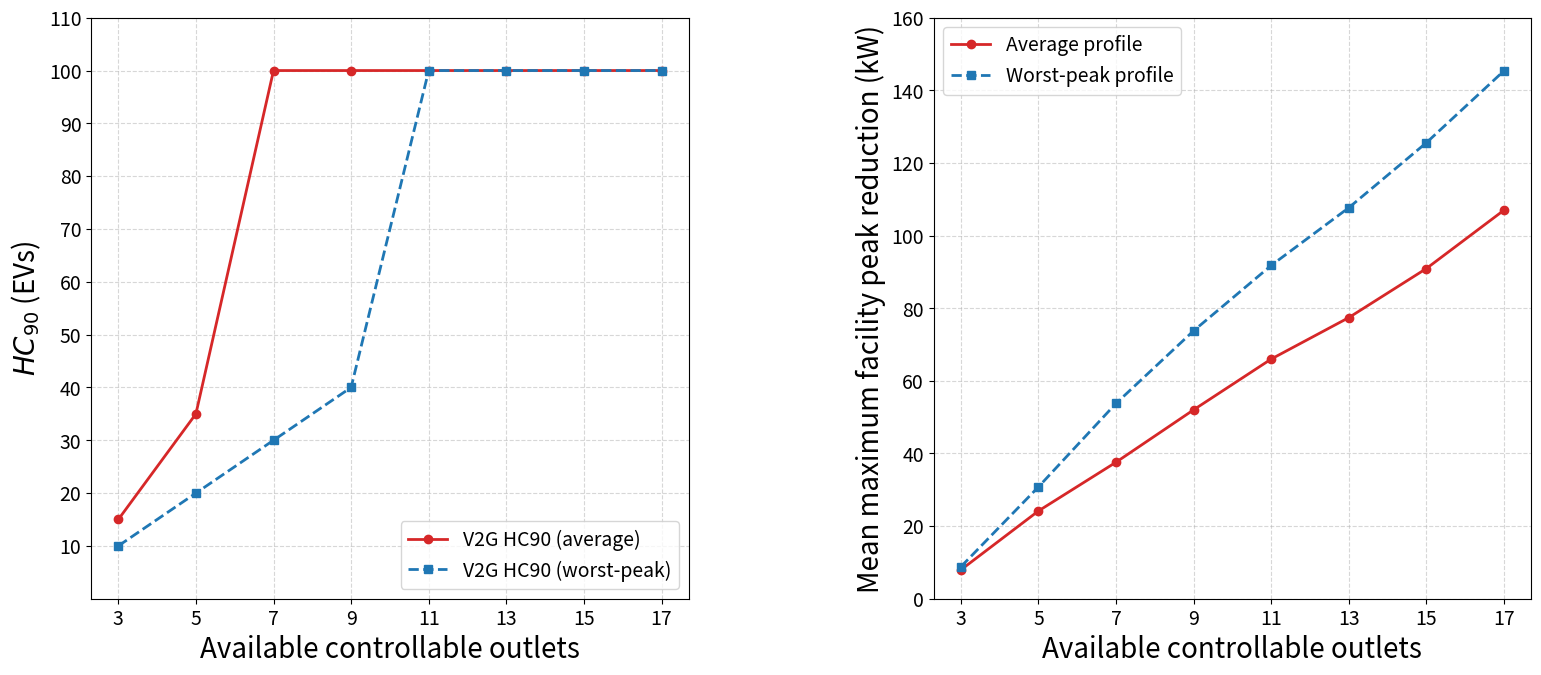

Source code (Python):
"""Plot corrected V2G HC90 and mean facility peak reduction."""

import argparse

import matplotlib.pyplot as plt
import numpy as np


def make_plot(
    outfile="hosting_capacity_peak_reduction_v2g_11_10kw.png",
    fmt=None,
):
    outlets = np.array([3, 5, 7, 9, 11, 13, 15, 17])

    # Panel (a): corrected 11/10 kW V2G HC90 from the 10-seed run.
    hc_v2g_avg = np.array([15, 35, 100, 100, 100, 100, 100, 100])
    hc_v2g_worst = np.array([10, 20, 30, 40, 100, 100, 100, 100])

    # Panel (b): 10-seed mean maximum facility peak reduction.
    peak_v2g_avg = np.array([
        7.9333, 24.1644, 37.5845, 52.0165,
        66.0010, 77.4158, 90.9344, 107.0061,
    ])
    peak_v2g_worst = np.array([
        8.7805, 30.7805, 53.7805, 73.7805,
        91.7805, 107.6805, 125.5805, 145.3805,
    ])

    v2g_color = "#d62728"
    worst_color = "#1f77b4"
    fig, axes = plt.subplots(1, 2, figsize=(16, 7))
    fig.subplots_adjust(left=0.08, right=0.98, top=0.94, wspace=0.41)

    label_fontsize = 20
    tick_fontsize = 14
    legend_fontsize = 14

    ax = axes[0]
    ax.plot(
        outlets, hc_v2g_avg, marker="o", color=v2g_color,
        linestyle="-", lw=2, label="V2G HC90 (average)",
    )
    ax.plot(
        outlets, hc_v2g_worst, marker="s", color=worst_color,
        linestyle="--", lw=2, label="V2G HC90 (worst-peak)",
    )
    ax.set_xlabel("Available controllable outlets", fontsize=label_fontsize)
    ax.set_ylabel(r"$HC_{90}$ (EVs)", fontsize=label_fontsize)
    ax.set_xticks(outlets)
    ax.set_yticks(np.arange(10, 111, 10))
    ax.set_ylim(0, 110)
    ax.tick_params(axis="both", labelsize=tick_fontsize)
    ax.grid(True, linestyle="--", alpha=0.5)
    ax.legend(fontsize=legend_fontsize)

    ax = axes[1]
    ax.plot(
        outlets, peak_v2g_avg, marker="o", color=v2g_color,
        linestyle="-", lw=2, label="Average profile",
    )
    ax.plot(
        outlets, peak_v2g_worst, marker="s", color=worst_color,
        linestyle="--", lw=2, label="Worst-peak profile",
    )
    ax.set_xlabel("Available controllable outlets", fontsize=label_fontsize)
    ax.set_ylabel("Mean maximum facility peak reduction (kW)", fontsize=label_fontsize)
    ax.set_xticks(outlets)
    ax.set_ylim(0, 160)
    ax.tick_params(axis="both", labelsize=tick_fontsize)
    ax.grid(True, linestyle="--", alpha=0.5)
    ax.legend(fontsize=legend_fontsize)

    save_kwargs = {"dpi": 200, "bbox_inches": "tight"}
    if fmt is not None:
        save_kwargs["format"] = fmt
    fig.savefig(outfile, **save_kwargs)
    fig.savefig("hosting_capacity_peak_reduction_v2g_11_10kw.eps", format="eps", bbox_inches="tight")
    print(f"Saved figure to {outfile}")


if __name__ == "__main__":
    parser = argparse.ArgumentParser(description="Create corrected V2G HC90 and peak-reduction figure")
    parser.add_argument(
        "--out",
        default="hosting_capacity_peak_reduction_v2g_11_10kw.png",
        help="Output file",
    )
    parser.add_argument("--format", default=None, help="Optional output format, e.g. eps, png")
    args = parser.parse_args()
    make_plot(args.out, fmt=args.format)
